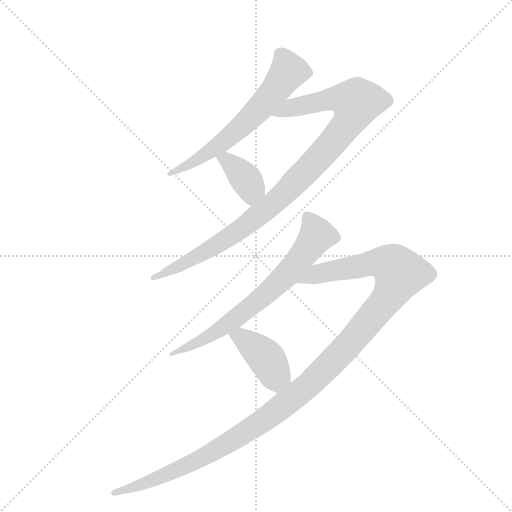
t = 0.00 s
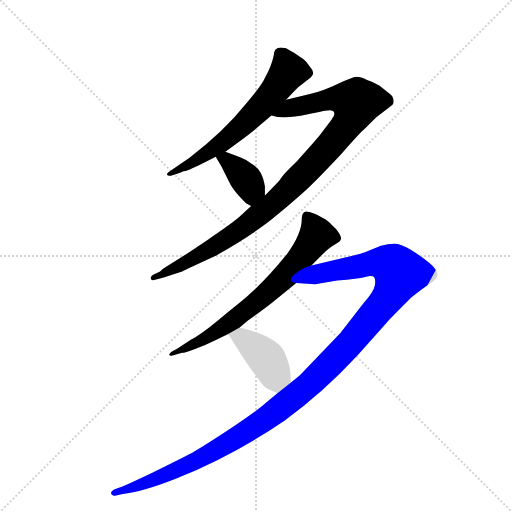
t = 4.56 s
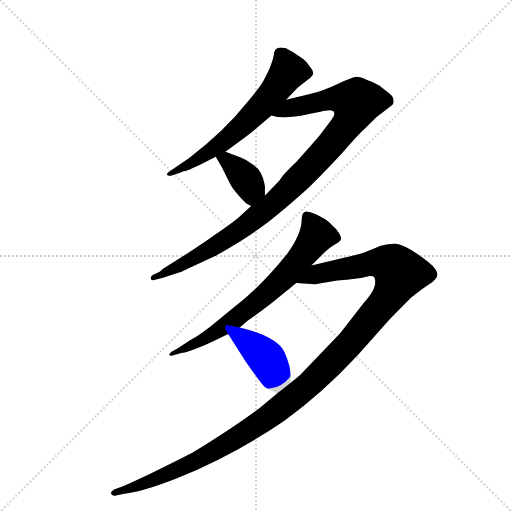
t = 4.74 s
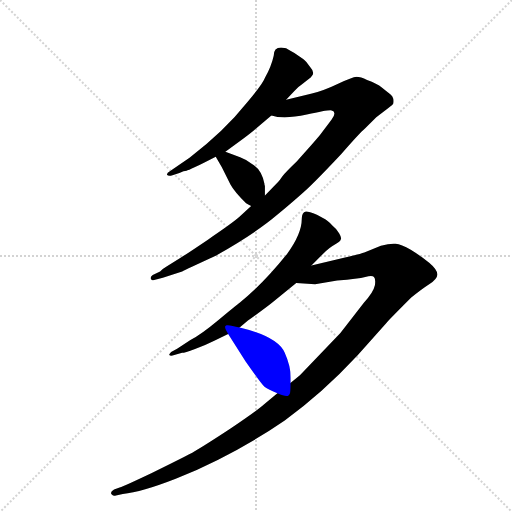
t = 4.92 s
t = 5.10 s: frame unchanged from t = 4.92 s, image omitted
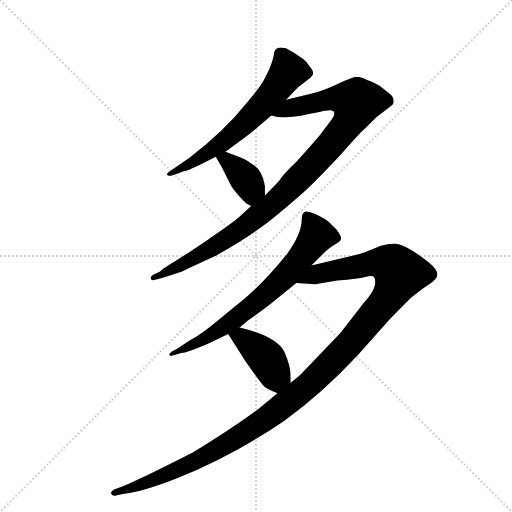
t = 5.86 s

The animated SVG that drew these frames (rendered in a browser with its animation timeline set to each time). Animation: 6 CSS @keyframes rules; one cycle of 5.86 s.

<svg version="1.1" viewBox="0 0 1024 1024" xmlns="http://www.w3.org/2000/svg">
  <g stroke="lightgray" stroke-dasharray="1,1" stroke-width="1" transform="scale(4, 4)">
    <line x1="0" y1="0" x2="256" y2="256"></line>
    <line x1="256" y1="0" x2="0" y2="256"></line>
    <line x1="128" y1="0" x2="128" y2="256"></line>
    <line x1="0" y1="128" x2="256" y2="128"></line>
  </g>
  <g transform="scale(0.92, -0.92) translate(60, -900)">
    <style type="text/css">
      
        @keyframes keyframes0 {
          from {
            stroke: blue;
            stroke-dashoffset: 644;
            stroke-width: 128;
          }
          68% {
            animation-timing-function: step-end;
            stroke: blue;
            stroke-dashoffset: 0;
            stroke-width: 128;
          }
          to {
            stroke: black;
            stroke-width: 1024;
          }
        }
        #make-me-a-hanzi-animation-0 {
          animation: keyframes0 0.7740885416666666s both;
          animation-delay: 0s;
          animation-timing-function: linear;
        }
      
        @keyframes keyframes1 {
          from {
            stroke: blue;
            stroke-dashoffset: 1035;
            stroke-width: 128;
          }
          77% {
            animation-timing-function: step-end;
            stroke: blue;
            stroke-dashoffset: 0;
            stroke-width: 128;
          }
          to {
            stroke: black;
            stroke-width: 1024;
          }
        }
        #make-me-a-hanzi-animation-1 {
          animation: keyframes1 1.09228515625s both;
          animation-delay: 0.7740885416666666s;
          animation-timing-function: linear;
        }
      
        @keyframes keyframes2 {
          from {
            stroke: blue;
            stroke-dashoffset: 381;
            stroke-width: 128;
          }
          55% {
            animation-timing-function: step-end;
            stroke: blue;
            stroke-dashoffset: 0;
            stroke-width: 128;
          }
          to {
            stroke: black;
            stroke-width: 1024;
          }
        }
        #make-me-a-hanzi-animation-2 {
          animation: keyframes2 0.56005859375s both;
          animation-delay: 1.8663736979166665s;
          animation-timing-function: linear;
        }
      
        @keyframes keyframes3 {
          from {
            stroke: blue;
            stroke-dashoffset: 718;
            stroke-width: 128;
          }
          70% {
            animation-timing-function: step-end;
            stroke: blue;
            stroke-dashoffset: 0;
            stroke-width: 128;
          }
          to {
            stroke: black;
            stroke-width: 1024;
          }
        }
        #make-me-a-hanzi-animation-3 {
          animation: keyframes3 0.8343098958333334s both;
          animation-delay: 2.4264322916666665s;
          animation-timing-function: linear;
        }
      
        @keyframes keyframes4 {
          from {
            stroke: blue;
            stroke-dashoffset: 1291;
            stroke-width: 128;
          }
          81% {
            animation-timing-function: step-end;
            stroke: blue;
            stroke-dashoffset: 0;
            stroke-width: 128;
          }
          to {
            stroke: black;
            stroke-width: 1024;
          }
        }
        #make-me-a-hanzi-animation-4 {
          animation: keyframes4 1.3006184895833333s both;
          animation-delay: 3.2607421875s;
          animation-timing-function: linear;
        }
      
        @keyframes keyframes5 {
          from {
            stroke: blue;
            stroke-dashoffset: 411;
            stroke-width: 128;
          }
          57% {
            animation-timing-function: step-end;
            stroke: blue;
            stroke-dashoffset: 0;
            stroke-width: 128;
          }
          to {
            stroke: black;
            stroke-width: 1024;
          }
        }
        #make-me-a-hanzi-animation-5 {
          animation: keyframes5 0.58447265625s both;
          animation-delay: 4.561360677083333s;
          animation-timing-function: linear;
        }
      
    </style>
    
      <path d="M 551 797 Q 535 797 535 779 Q 530 756 516 731 Q 512 719 478 678 Q 427 614 352 557 L 310 528 Q 302 523 303 520 Q 306 516 315 519 L 330 524 Q 340 529 345.5 529 Q 351 529 409 559 L 430 570 L 450 585 Q 479 606 491 616 L 530 649 L 562 683 L 580 702 Q 590 713 598 718 L 616 732 Q 616 733 618 735 Q 625 742 615 753 Q 605 768 599 772 L 580 785 Q 568 791 562 795 L 551 797 Z" fill="lightgray"></path>
    
      <path d="M 486 452 L 460 428 Q 444 414 392 379 Q 340 344 330 338 L 303 321 Q 293 315 288 310 L 272 302 Q 266 297 268 294 Q 269 290 273 291 L 294 296 L 336 310 Q 344 314 409 344 Q 496 393 544 434 Q 592 474 614 495 Q 635 515 682 565 Q 722 611 734 621 L 758 645 L 785 666 Q 794 672 795 675 Q 798 690 785 698 Q 780 702 770 710 Q 760 718 738 726 Q 724 733 715 733 Q 706 732 675 718 Q 644 703 616 696 L 562 683 C 533 676 500 654 530 649 Q 557 640 607 651 Q 656 662 661 660 Q 673 657 661 640 L 636 607 Q 630 599 585 549 Q 561 526 554 517 Q 547 507 545 505 L 516 475 L 486 452 Z" fill="lightgray"></path>
    
      <path d="M 409 559 L 422 537 L 441 499 Q 449 484 475 458 Q 481 455 486 452 C 512 437 516 445 516 475 L 516 496 L 515 498 Q 515 499 515 500 Q 509 532 487 544 Q 473 554 462 558 L 430 570 C 402 581 395 583 409 559 Z" fill="lightgray"></path>
    
      <path d="M 617 323 L 642 348 Q 656 362 668 368.5 Q 680 375 681 380 Q 683 383 677.5 392.5 Q 672 402 663 409 Q 652 422 642 426 L 629 433 Q 609 441 605 440 Q 596 438 596 424 Q 596 392 564 348 Q 511 282 461 242 Q 454 237 415 204.5 Q 376 172 354 161 L 325 142 L 312 135 Q 307 130 308 128 Q 310 126 315 127 L 336 133 Q 341 133 364 141.5 Q 387 150 407 160 L 436 174 L 461 188 L 479 203 Q 522 234 534 244 L 584 285 L 617 323 Z" fill="lightgray"></path>
    
      <path d="M 543 45 L 513 20 Q 497 6 442 -31 Q 386 -68 358 -84 Q 329 -99 270 -128 Q 211 -156 200 -160 L 188 -164 Q 178 -170 183 -175 Q 187 -179 192 -177 L 207 -174 Q 248 -170 322 -141 Q 448 -90 559 -14 Q 640 44 718 128 L 780 198 Q 793 212 834 253 Q 856 271 873 282 Q 890 292 891 303 Q 891 314 873 329 Q 854 344 833 357 Q 812 369 800 370 Q 788 371 768 366 L 732 351 Q 724 348 690 340 L 617 323 C 588 316 554 287 584 285 L 625 282 L 673 290 Q 719 294 734 298 Q 749 302 753 298 Q 757 294 755 280 Q 752 265 731 242 L 680 176 L 592 84 L 572 68 L 543 45 Z" fill="lightgray"></path>
    
      <path d="M 436 174 L 474 114 Q 509 64 515 59 Q 521 54 543 45 C 571 33 572 38 572 68 L 572 79 Q 572 104 559 133 Q 544 168 461 188 C 432 195 421 198 436 174 Z" fill="lightgray"></path>
    
    
      <clipPath id="make-me-a-hanzi-clip-0">
        <path d="M 551 797 Q 535 797 535 779 Q 530 756 516 731 Q 512 719 478 678 Q 427 614 352 557 L 310 528 Q 302 523 303 520 Q 306 516 315 519 L 330 524 Q 340 529 345.5 529 Q 351 529 409 559 L 430 570 L 450 585 Q 479 606 491 616 L 530 649 L 562 683 L 580 702 Q 590 713 598 718 L 616 732 Q 616 733 618 735 Q 625 742 615 753 Q 605 768 599 772 L 580 785 Q 568 791 562 795 L 551 797 Z"></path>
      </clipPath>
      <path clip-path="url(#make-me-a-hanzi-clip-0)" d="M 609 743 L 567 745 L 524 686 L 456 617 L 392 566 L 309 522" fill="none" id="make-me-a-hanzi-animation-0" stroke-dasharray="516 1032" stroke-linecap="round"></path>
    
      <clipPath id="make-me-a-hanzi-clip-1">
        <path d="M 486 452 L 460 428 Q 444 414 392 379 Q 340 344 330 338 L 303 321 Q 293 315 288 310 L 272 302 Q 266 297 268 294 Q 269 290 273 291 L 294 296 L 336 310 Q 344 314 409 344 Q 496 393 544 434 Q 592 474 614 495 Q 635 515 682 565 Q 722 611 734 621 L 758 645 L 785 666 Q 794 672 795 675 Q 798 690 785 698 Q 780 702 770 710 Q 760 718 738 726 Q 724 733 715 733 Q 706 732 675 718 Q 644 703 616 696 L 562 683 C 533 676 500 654 530 649 Q 557 640 607 651 Q 656 662 661 660 Q 673 657 661 640 L 636 607 Q 630 599 585 549 Q 561 526 554 517 Q 547 507 545 505 L 516 475 L 486 452 Z"></path>
      </clipPath>
      <path clip-path="url(#make-me-a-hanzi-clip-1)" d="M 537 653 L 661 685 L 715 677 L 709 654 L 680 610 L 536 458 L 422 374 L 312 312 L 272 296" fill="none" id="make-me-a-hanzi-animation-1" stroke-dasharray="907 1814" stroke-linecap="round"></path>
    
      <clipPath id="make-me-a-hanzi-clip-2">
        <path d="M 409 559 L 422 537 L 441 499 Q 449 484 475 458 Q 481 455 486 452 C 512 437 516 445 516 475 L 516 496 L 515 498 Q 515 499 515 500 Q 509 532 487 544 Q 473 554 462 558 L 430 570 C 402 581 395 583 409 559 Z"></path>
      </clipPath>
      <path clip-path="url(#make-me-a-hanzi-clip-2)" d="M 417 556 L 433 551 L 478 506 L 486 490 L 485 463" fill="none" id="make-me-a-hanzi-animation-2" stroke-dasharray="253 506" stroke-linecap="round"></path>
    
      <clipPath id="make-me-a-hanzi-clip-3">
        <path d="M 617 323 L 642 348 Q 656 362 668 368.5 Q 680 375 681 380 Q 683 383 677.5 392.5 Q 672 402 663 409 Q 652 422 642 426 L 629 433 Q 609 441 605 440 Q 596 438 596 424 Q 596 392 564 348 Q 511 282 461 242 Q 454 237 415 204.5 Q 376 172 354 161 L 325 142 L 312 135 Q 307 130 308 128 Q 310 126 315 127 L 336 133 Q 341 133 364 141.5 Q 387 150 407 160 L 436 174 L 461 188 L 479 203 Q 522 234 534 244 L 584 285 L 617 323 Z"></path>
      </clipPath>
      <path clip-path="url(#make-me-a-hanzi-clip-3)" d="M 607 430 L 629 389 L 562 302 L 445 202 L 382 161 L 312 130" fill="none" id="make-me-a-hanzi-animation-3" stroke-dasharray="590 1180" stroke-linecap="round"></path>
    
      <clipPath id="make-me-a-hanzi-clip-4">
        <path d="M 543 45 L 513 20 Q 497 6 442 -31 Q 386 -68 358 -84 Q 329 -99 270 -128 Q 211 -156 200 -160 L 188 -164 Q 178 -170 183 -175 Q 187 -179 192 -177 L 207 -174 Q 248 -170 322 -141 Q 448 -90 559 -14 Q 640 44 718 128 L 780 198 Q 793 212 834 253 Q 856 271 873 282 Q 890 292 891 303 Q 891 314 873 329 Q 854 344 833 357 Q 812 369 800 370 Q 788 371 768 366 L 732 351 Q 724 348 690 340 L 617 323 C 588 316 554 287 584 285 L 625 282 L 673 290 Q 719 294 734 298 Q 749 302 753 298 Q 757 294 755 280 Q 752 265 731 242 L 680 176 L 592 84 L 572 68 L 543 45 Z"></path>
      </clipPath>
      <path clip-path="url(#make-me-a-hanzi-clip-4)" d="M 591 287 L 629 305 L 749 328 L 791 324 L 810 305 L 776 243 L 691 142 L 571 30 L 487 -31 L 366 -102 L 260 -149 L 189 -171" fill="none" id="make-me-a-hanzi-animation-4" stroke-dasharray="1163 2326" stroke-linecap="round"></path>
    
      <clipPath id="make-me-a-hanzi-clip-5">
        <path d="M 436 174 L 474 114 Q 509 64 515 59 Q 521 54 543 45 C 571 33 572 38 572 68 L 572 79 Q 572 104 559 133 Q 544 168 461 188 C 432 195 421 198 436 174 Z"></path>
      </clipPath>
      <path clip-path="url(#make-me-a-hanzi-clip-5)" d="M 446 172 L 466 166 L 494 144 L 517 123 L 536 88 L 560 74" fill="none" id="make-me-a-hanzi-animation-5" stroke-dasharray="283 566" stroke-linecap="round"></path>
    
  </g>
</svg>
